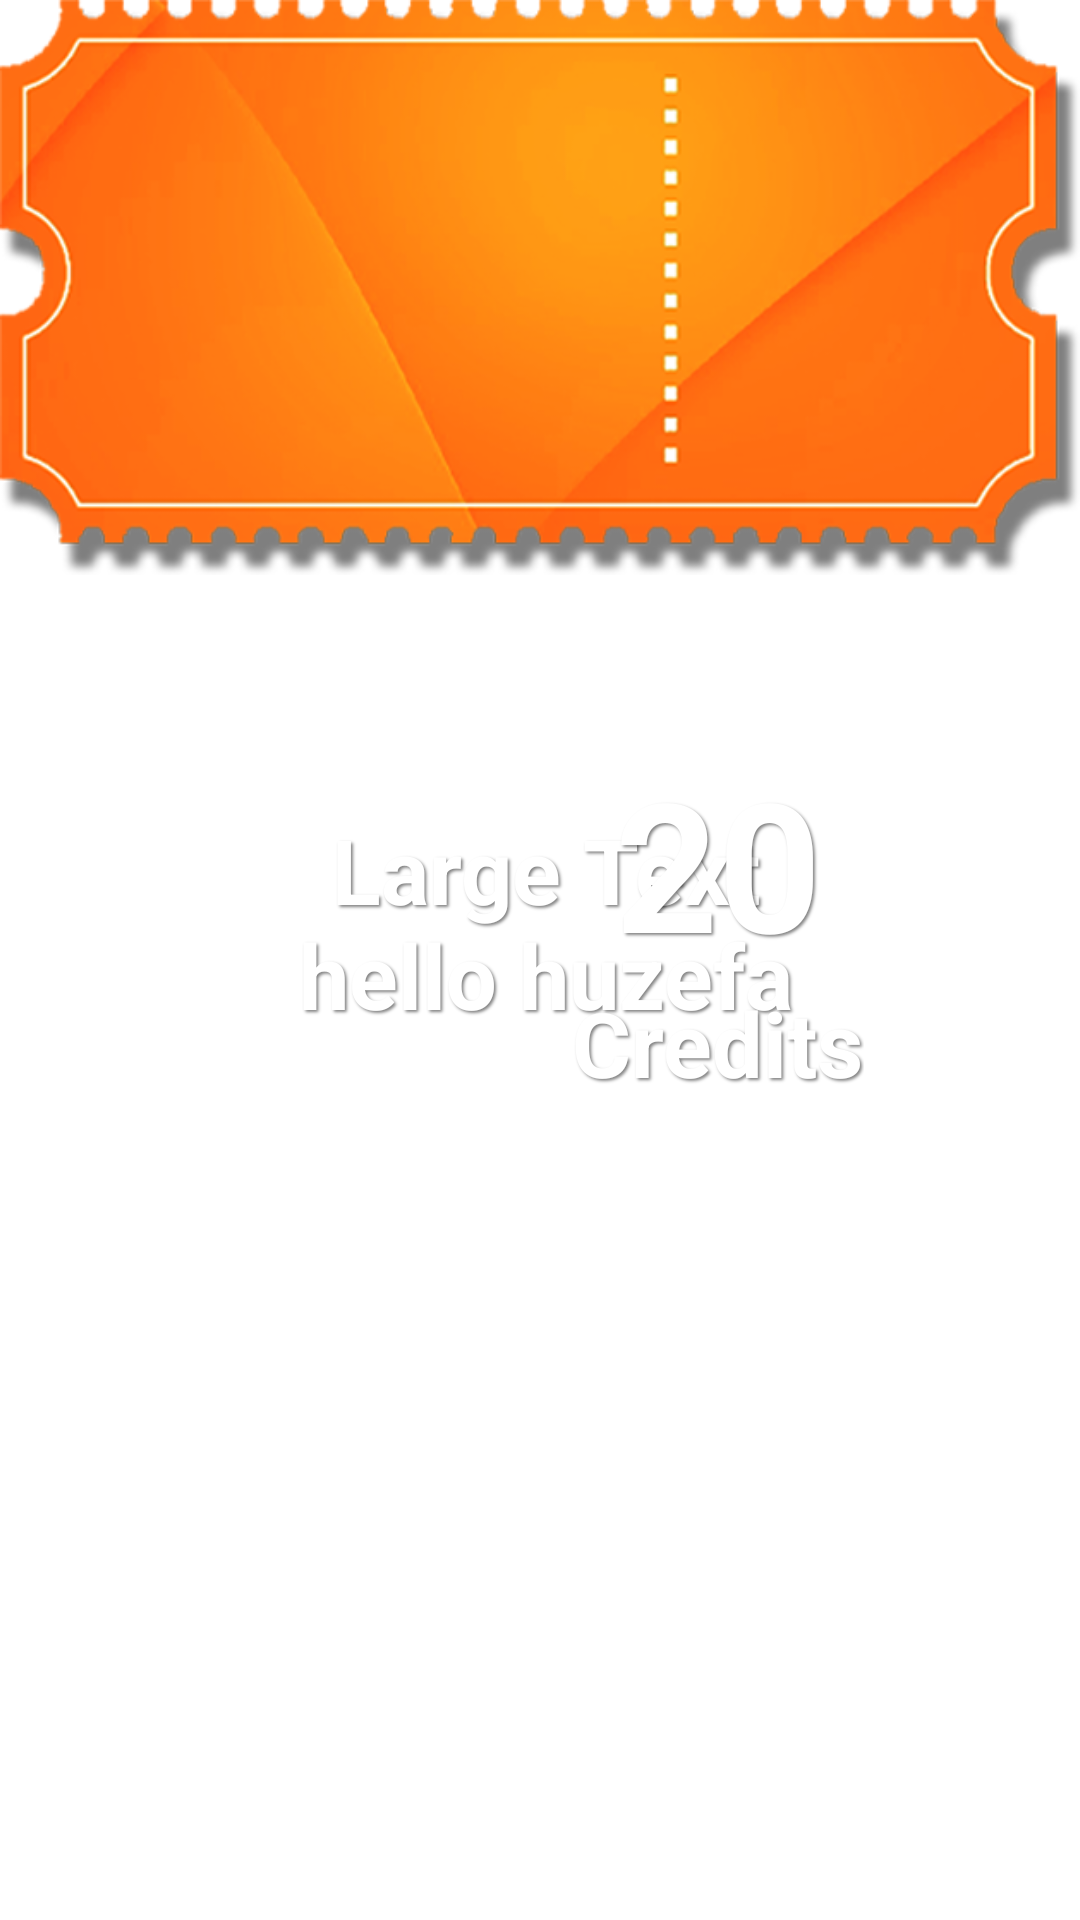

Reconstruct the res/layout file that produces this screen, plus the resources it refers to.
<!-- AndroidManifest.xml: application theme AppTheme -->
<!-- res/layout/ticket_layout.xml -->
<?xml version="1.0" encoding="utf-8"?>
<RelativeLayout xmlns:android="http://schemas.android.com/apk/res/android"
    android:layout_width="match_parent"
    android:layout_height="wrap_content"
    android:layout_marginLeft="25dp"
    android:layout_marginTop="25dp">

    <ImageView
        android:layout_width="match_parent"
        android:layout_height="wrap_content"
        android:adjustViewBounds="true"
        android:src="@drawable/ticket" />

    <LinearLayout
        android:layout_width="match_parent"
        android:layout_height="wrap_content"
        android:orientation="vertical"
        android:layout_centerHorizontal="true"
        android:layout_centerInParent="true"
        android:layout_centerVertical="true"
        >

        <RelativeLayout
            android:layout_width="match_parent"
            android:layout_height="wrap_content"
            android:gravity="center_vertical">

            <TextView
                android:id="@+id/offer"
                android:layout_width="180dip"
                android:layout_height="wrap_content"
                android:layout_alignParentLeft="true"
                android:layout_alignParentStart="true"
                android:layout_centerVertical="true"
                android:layout_marginLeft="92dp"
                android:gravity="center|top"
                android:maxLines="2"
                android:shadowColor="#7F000000"
                android:shadowDx="2"
                android:shadowDy="2"
                android:shadowRadius="2"
                android:text="Large Text hello huzefa"
                android:textColor="#ffffff"
                android:textSize="30dip"
                android:textStyle="bold" />

            <LinearLayout
                android:id="@+id/linearLayout"
                android:layout_width="wrap_content"
                android:layout_height="wrap_content"
                android:layout_alignParentRight="true"
                android:layout_centerVertical="true"
                android:layout_marginRight="72dp"
                android:gravity="center"
                android:orientation="vertical">

                <TextView
                    android:id="@+id/credits"
                    android:layout_width="wrap_content"
                    android:layout_height="wrap_content"
                    android:shadowColor="#7F000000"
                    android:shadowDx="2"
                    android:shadowDy="2"
                    android:shadowRadius="2"
                    android:text="20"
                    android:textColor="#ffffff"
                    android:textSize="60dip"
                    android:textStyle="bold" />

                <TextView
                    android:id="@+id/textView"
                    android:layout_width="wrap_content"
                    android:layout_height="wrap_content"
                    android:shadowColor="#7F000000"
                    android:shadowDx="2"
                    android:shadowDy="2"
                    android:shadowRadius="2"
                    android:text="Credits"
                    android:textColor="#ffffff"
                    android:textSize="30dip"
                    android:textStyle="bold" />
            </LinearLayout>


        </RelativeLayout>

        <View
            android:layout_width="match_parent"
            android:layout_height="25dp"
            android:layout_alignParentBottom="true" />
    </LinearLayout>


</RelativeLayout>
<!-- resources referenced by this layout -->
<resources>
  <!-- drawable ticket: png bitmap (drawable, 100596 bytes) -->
  <style name="AppTheme" parent="AppBaseTheme">
          
      </style>
  <style name="AppBaseTheme" parent="android:Theme.Light">
          
      </style>
</resources>
